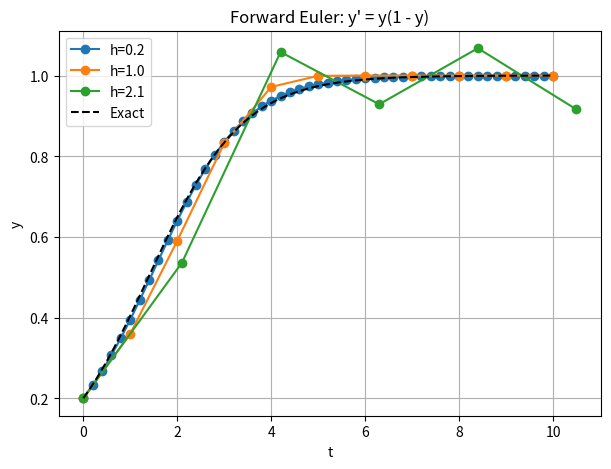

Generate this figure with matplotlib:
import numpy as np
import matplotlib.pyplot as plt

def logistic_euler(h, y0=0.2):
    t = np.arange(0, 10 + h, h)
    y = np.zeros_like(t)
    y[0] = y0
    for n in range(len(t)-1):
        y[n+1] = y[n] + h * y[n] * (1 - y[n])
    return t, y

hs = [0.2, 1.0, 2.1]
y0 = 0.2
t_exact = np.linspace(0, 10, 500)
y_exact = 1 / (1 + ((1/y0) - 1)*np.exp(-t_exact))

plt.figure(figsize=(7,5))
for h in hs:
    t, y = logistic_euler(h, y0)
    plt.plot(t, y, 'o-', label=f'h={h}')
plt.plot(t_exact, y_exact, 'k--', label='Exact')
plt.title("Forward Euler: y' = y(1 - y)")
plt.xlabel('t')
plt.ylabel('y')
plt.legend()
plt.grid(True)
plt.show()

'''
y' = f(y) = y(1-y), y(0) = y_{0}, 0 < y_{0} < 1
f'(y) = 1 - 2y
/ y = 0: f'(0) = 1 > 0  
\ y = 1: f'(1) = -1 < 0
Forward Euler: y_{n+1} = y_{n} + h*f(t_{n},y_{n}) = y_{n} + h*y_{n}*(1-y_{n})
|1 + h*f'(1)| < 1 implies |1-h| < 1 implies 0 < h < 2
'''
